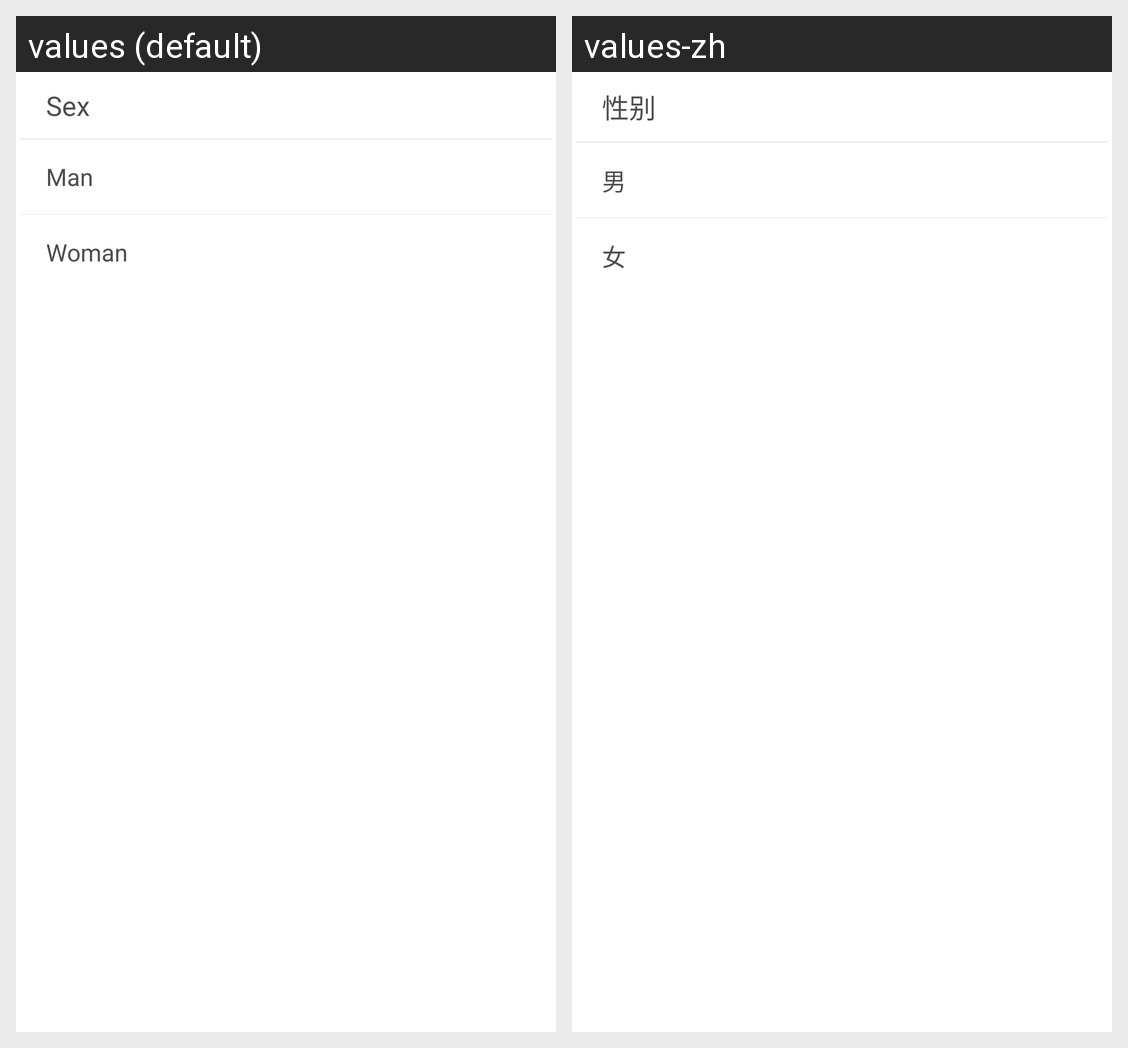

This grid shows one Android layout under two languages. Give, for every string resource on the screen, its name, the default text and each shown locale's text.
Android screen res/layout/dialog_sex_view.xml rendered under 2 locales, left to right: values (default), values-zh. Device: Nexus 5 (rendered at 1080×1920; each locale shown at half size, 540×960, under a caption strip naming it); theme android:Theme.Light.NoTitleBar.
Strings drawn on this screen, with the default value and each locale's value (text and hints the layout hard-codes, and strings that could not be matched under every locale, appear in the picture but are not listed):

personal_sex
  values: Sex
  values-zh: 性别

personal_sex_male
  values: Man
  values-zh: 男

personal_sex_female
  values: Woman
  values-zh: 女
